The GitHub repository Tipto-Ghosh/Deep-Learning-Journey contains a labelled image folder "Flowers" with 5 categories: daisy, dandelion, rose, sunflower, tulip. Examples follow, each with its label.

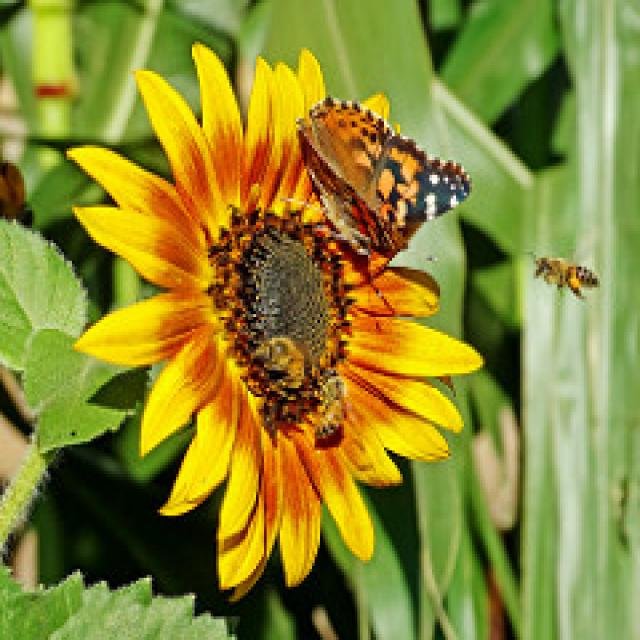
Label: sunflower

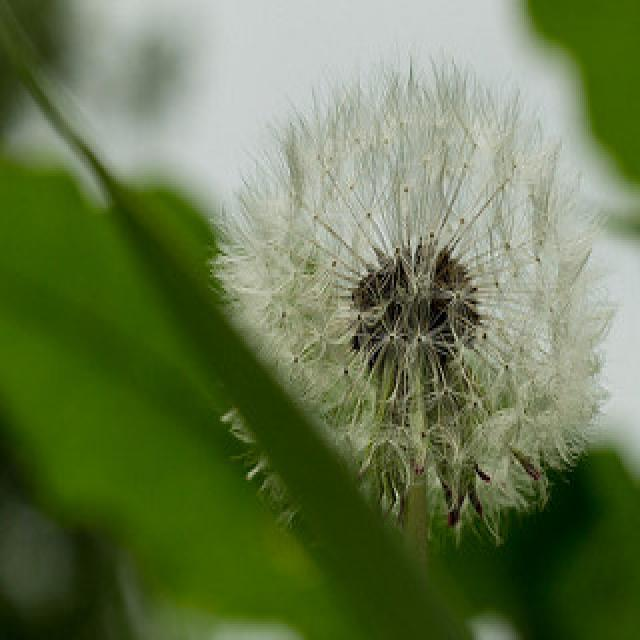
Label: dandelion

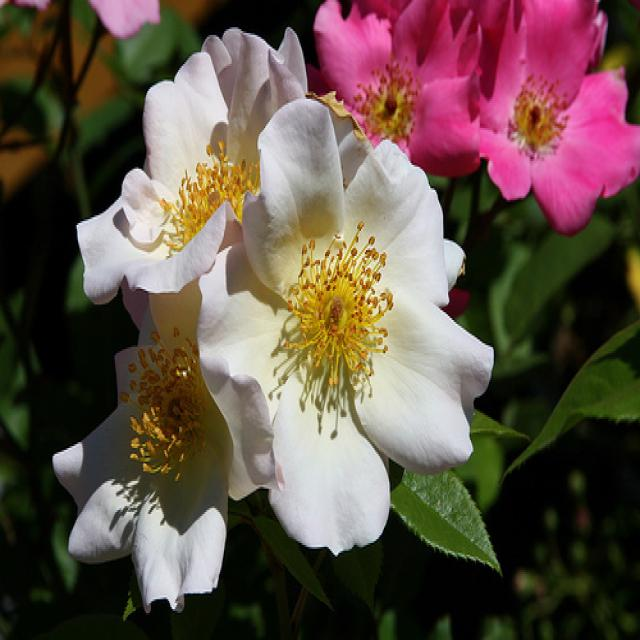
Label: rose

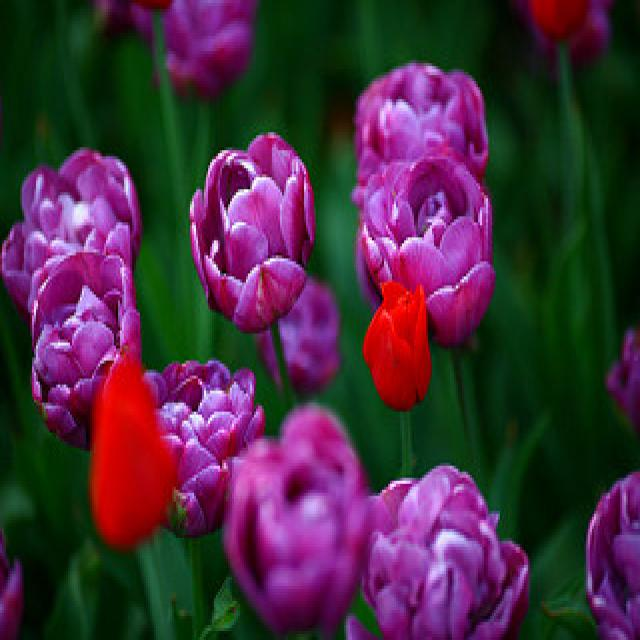
Label: tulip

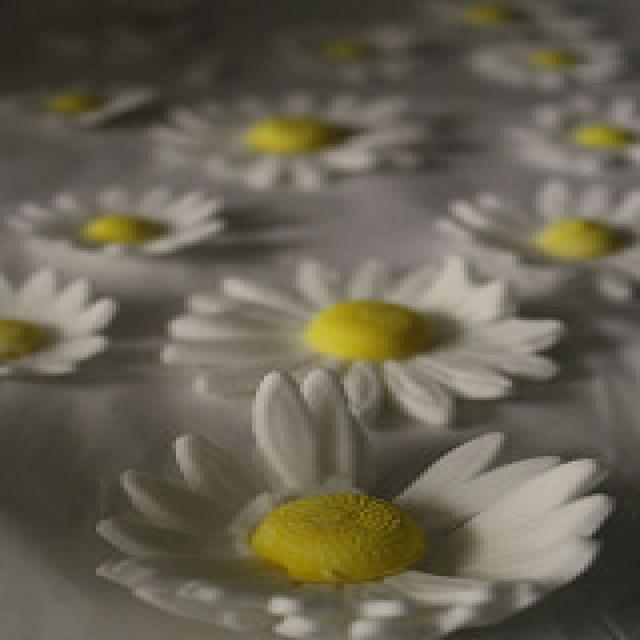
Label: daisy

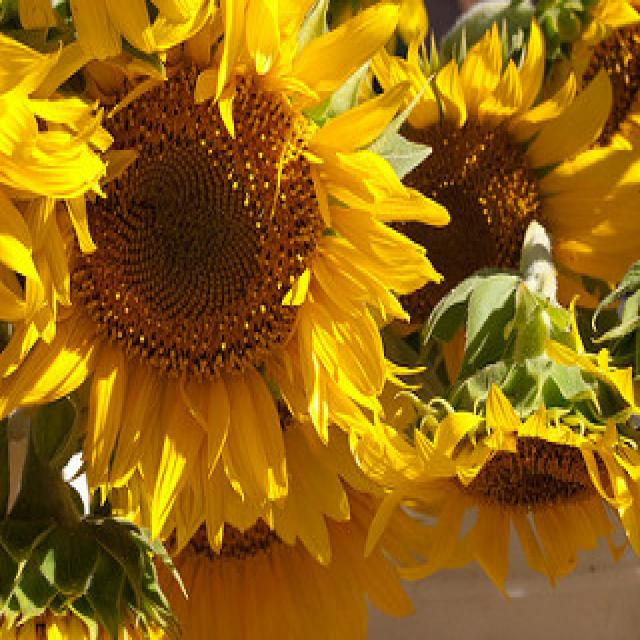
Label: sunflower
